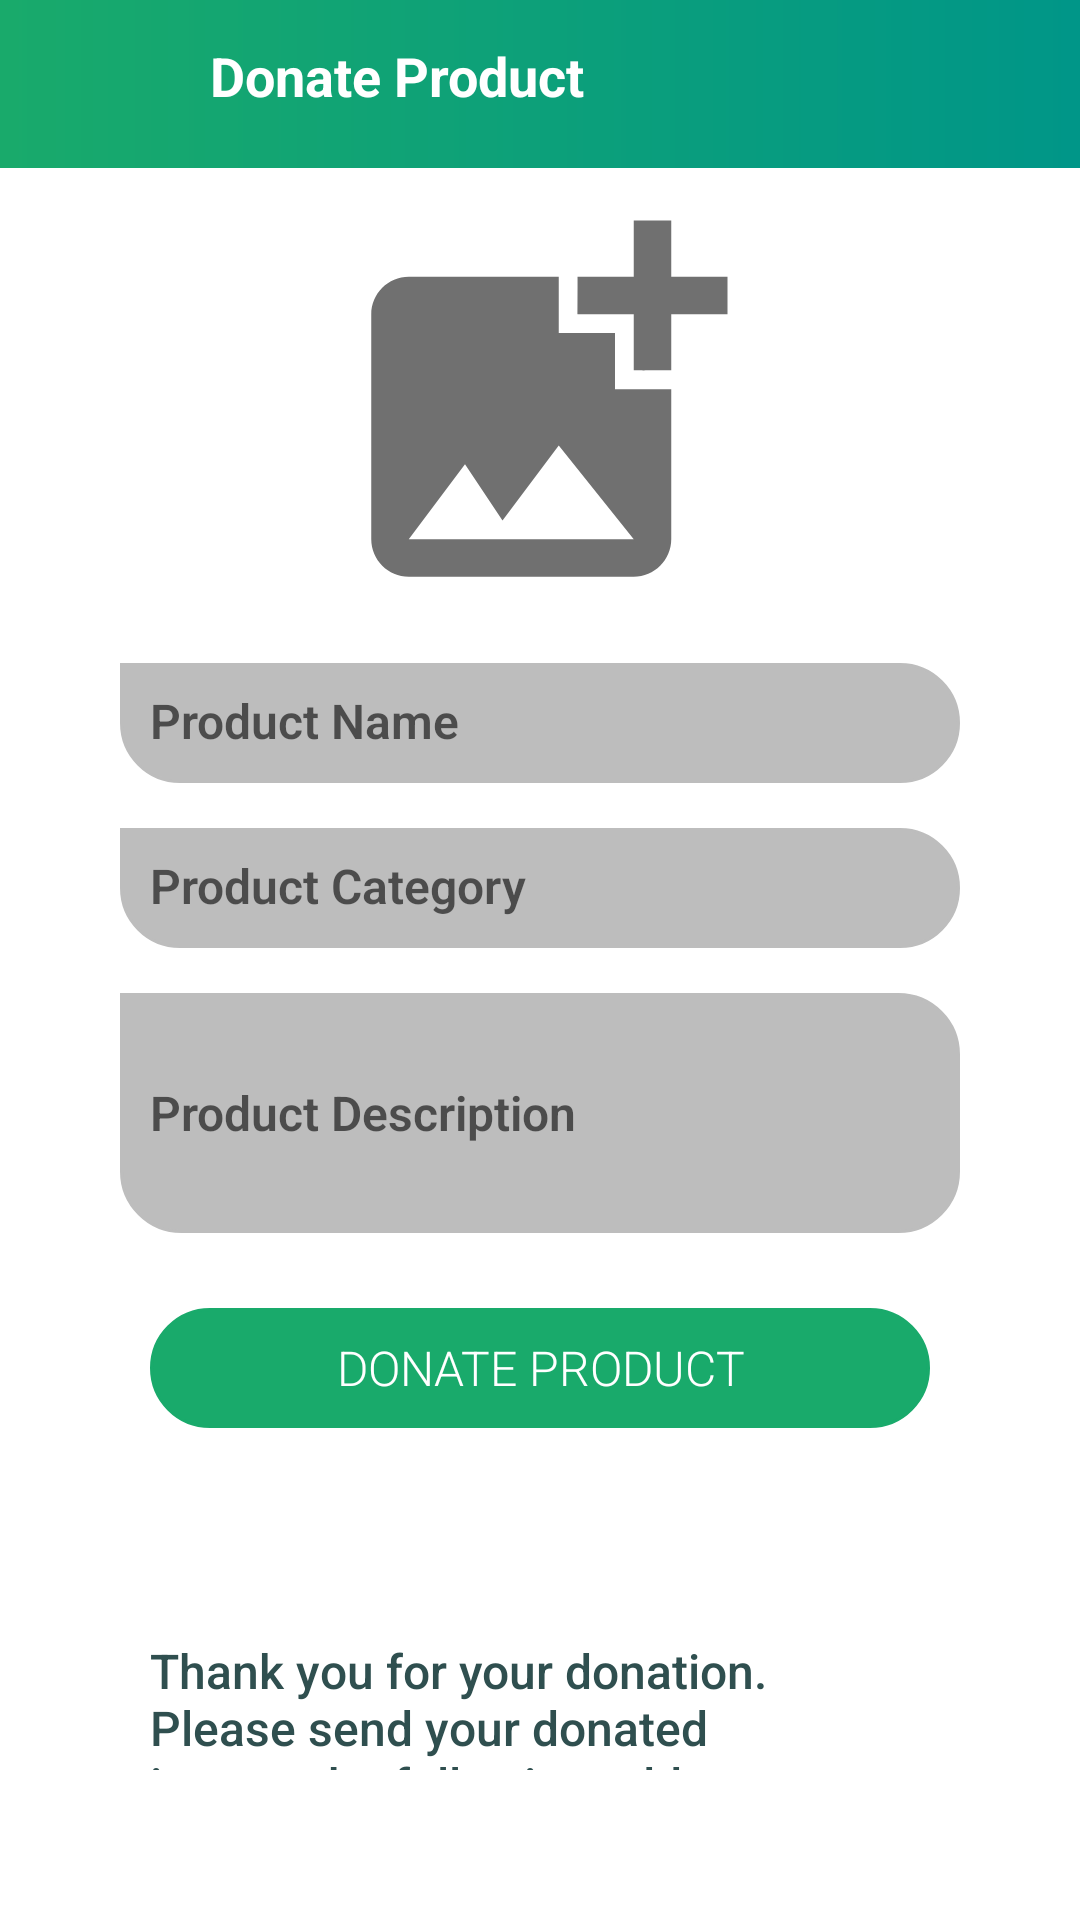

Here is an Android app screen rendered from its layout file. Give the layout XML and the strings, colors and styles it references.
<!-- AndroidManifest.xml: application theme AppTheme -->
<!-- res/layout/activity_donate_product.xml -->
<?xml version="1.0" encoding="utf-8"?>
<RelativeLayout xmlns:android="http://schemas.android.com/apk/res/android"
    xmlns:tools="http://schemas.android.com/tools"
    android:layout_width="match_parent"
    android:layout_height="match_parent"
    android:background="@android:color/white"
    tools:context=".User.DonateProductActivity">

    <RelativeLayout
        android:id="@+id/rellay1_donate"
        android:layout_width="match_parent"
        android:layout_height="?android:actionBarSize"
        android:layout_alignParentTop="true"
        android:background="@drawable/grad_background">

        <ImageView
            android:id="@+id/iv_donate_back"
            android:layout_width="wrap_content"
            android:layout_height="wrap_content"
            android:layout_alignParentStart="true"
            android:layout_centerVertical="true"
            android:layout_marginLeft="5dp"
            android:src="@drawable/ic_back"
            android:textColor="@color/white"
            android:textSize="18sp" />

        <TextView
            android:id="@+id/donate_product_title"
            android:layout_width="match_parent"
            android:layout_height="50dp"
            android:layout_centerVertical="true"
            android:layout_marginStart="70dp"
            android:paddingTop="10dp"
            android:text="Donate Product"
            android:textColor="@color/white"
            android:textSize="18sp"
            android:textStyle="bold" />

    </RelativeLayout>

    <ImageView
        android:id="@+id/iv_donate_product"
        android:layout_width="300dp"
        android:layout_height="150dp"
        android:layout_below="@id/rellay1_donate"
        android:layout_centerHorizontal="true"
        android:layout_marginTop="5dp"
        android:cropToPadding="false"
        android:src="@drawable/ic_select_product_image" />

    <EditText
        android:id="@+id/donate_product_name"
        android:layout_width="match_parent"
        android:layout_height="40dp"
        android:layout_below="@+id/iv_donate_product"
        android:layout_marginLeft="40dp"
        android:layout_marginTop="10dp"
        android:layout_marginRight="40dp"
        android:background="@drawable/et_background"
        android:backgroundTint="@color/lightGrey"
        android:fontFamily="sans-serif-light"
        android:hint="Product Name"
        android:inputType="textMultiLine"
        android:padding="10dp"
        android:textColor="@color/white"
        android:textSize="16sp"
        android:textStyle="bold" />

    <EditText
        android:id="@+id/donate_product_category"
        android:layout_width="match_parent"
        android:layout_height="40dp"
        android:layout_below="@+id/donate_product_name"
        android:layout_marginLeft="40dp"
        android:layout_marginTop="15dp"
        android:layout_marginRight="40dp"
        android:background="@drawable/et_background"
        android:backgroundTint="@color/lightGrey"
        android:fontFamily="sans-serif-light"
        android:hint="Product Category"
        android:inputType="textMultiLine"
        android:padding="10dp"
        android:textColor="@color/white"
        android:textSize="16sp"
        android:textStyle="bold" />

    <EditText
        android:id="@+id/donate_product_description"
        android:layout_width="match_parent"
        android:layout_height="80dp"
        android:layout_below="@+id/donate_product_category"
        android:layout_marginLeft="40dp"
        android:layout_marginTop="15dp"
        android:layout_marginRight="40dp"
        android:background="@drawable/et_background"
        android:backgroundTint="@color/lightGrey"
        android:fontFamily="sans-serif-light"
        android:hint="Product Description"
        android:inputType="textMultiLine"
        android:padding="10dp"
        android:textColor="@color/white"
        android:textSize="16sp"
        android:textStyle="bold" />

    <Button
        android:id="@+id/btn_donate_product"
        android:layout_width="match_parent"
        android:layout_height="40dp"
        android:layout_below="@id/donate_product_description"
        android:layout_marginLeft="50dp"
        android:layout_marginTop="25dp"
        android:layout_marginRight="50dp"
        android:layout_marginBottom="20dp"
        android:background="@drawable/btn_background"
        android:backgroundTint="@color/gradStart"
        android:fontFamily="sans-serif-light"
        android:text="Donate Product"
        android:textColor="@color/white"
        android:textSize="16sp" />

    <TextView
        android:id="@+id/donate_product_text"
        android:layout_width="match_parent"
        android:layout_height="match_parent"
        android:layout_below="@id/btn_donate_product"
        android:layout_margin="50dp"
        android:fontFamily="sans-serif-medium"
        android:text="Thank you for your donation. Please send your donated item to the following address:\n\n
                      7 Margaretta Court\n
                                Belfast\n
                              BT17 0EF\n
                         Northern Ireland"
        android:textColor="@color/darkSlateGrey"
        android:textSize="16sp" />

</RelativeLayout>
<!-- resources referenced by this layout -->
<resources>
  <color name="darkSlateGrey">#2F4F4F</color>
  <color name="gradStart">#19AA6B</color>
  <color name="lightGrey">#BDBDBD</color>
  <color name="white">#FFFFFF</color>
  <!-- drawable btn_background (drawable) -->
  <shape xmlns:android="http://schemas.android.com/apk/res/android"
      android:shape="rectangle">
  
      <corners
          android:bottomLeftRadius="20dp"
          android:bottomRightRadius="20dp"
          android:topLeftRadius="20dp"
          android:topRightRadius="20dp" />
  
      <stroke
          android:color="@color/white"
          android:width="1dp" />
  
  </shape>
  <!-- drawable et_background (drawable) -->
  <shape xmlns:android="http://schemas.android.com/apk/res/android"
      android:shape="rectangle">
  
      <corners
          android:bottomLeftRadius="20dp"
          android:bottomRightRadius="20dp"
          android:topLeftRadius="0dp"
          android:topRightRadius="20dp" />
  
      <stroke
          android:color="@color/white"
          android:width="1dp" />
  
  </shape>
  <!-- drawable grad_background (drawable) -->
  <shape xmlns:android="http://schemas.android.com/apk/res/android"
      android:shape="rectangle">
  
      <gradient
          android:startColor="@color/gradStart"
          android:angle="0"
          android:type="linear"
          android:endColor="@color/gradStop" />
  </shape>
  <!-- drawable ic_select_product_image (drawable) -->
  <vector android:autoMirrored="true" android:height="24dp"
      android:tint="#707070" android:viewportHeight="24"
      android:viewportWidth="24" android:width="24dp" xmlns:android="http://schemas.android.com/apk/res/android">
      <path android:fillColor="@android:color/white" android:pathData="M19,7v2.99s-1.99,0.01 -2,0L17,7h-3s0.01,-1.99 0,-2h3L17,2h2v3h3v2h-3zM16,11L16,8h-3L13,5L5,5c-1.1,0 -2,0.9 -2,2v12c0,1.1 0.9,2 2,2h12c1.1,0 2,-0.9 2,-2v-8h-3zM5,19l3,-4 2,3 3,-4 4,5L5,19z"/>
  </vector>
  <style name="AppTheme" parent="Theme.AppCompat.Light.NoActionBar">
          <item name="colorPrimary">@color/gradStart</item>
          <item name="colorPrimaryDark">@android:color/black</item>
          <item name="colorAccent">@color/colorAccent</item>
      </style>
  <color name="gradStop">#009688</color>
  <color name="colorAccent">#8BC34A</color>
</resources>
